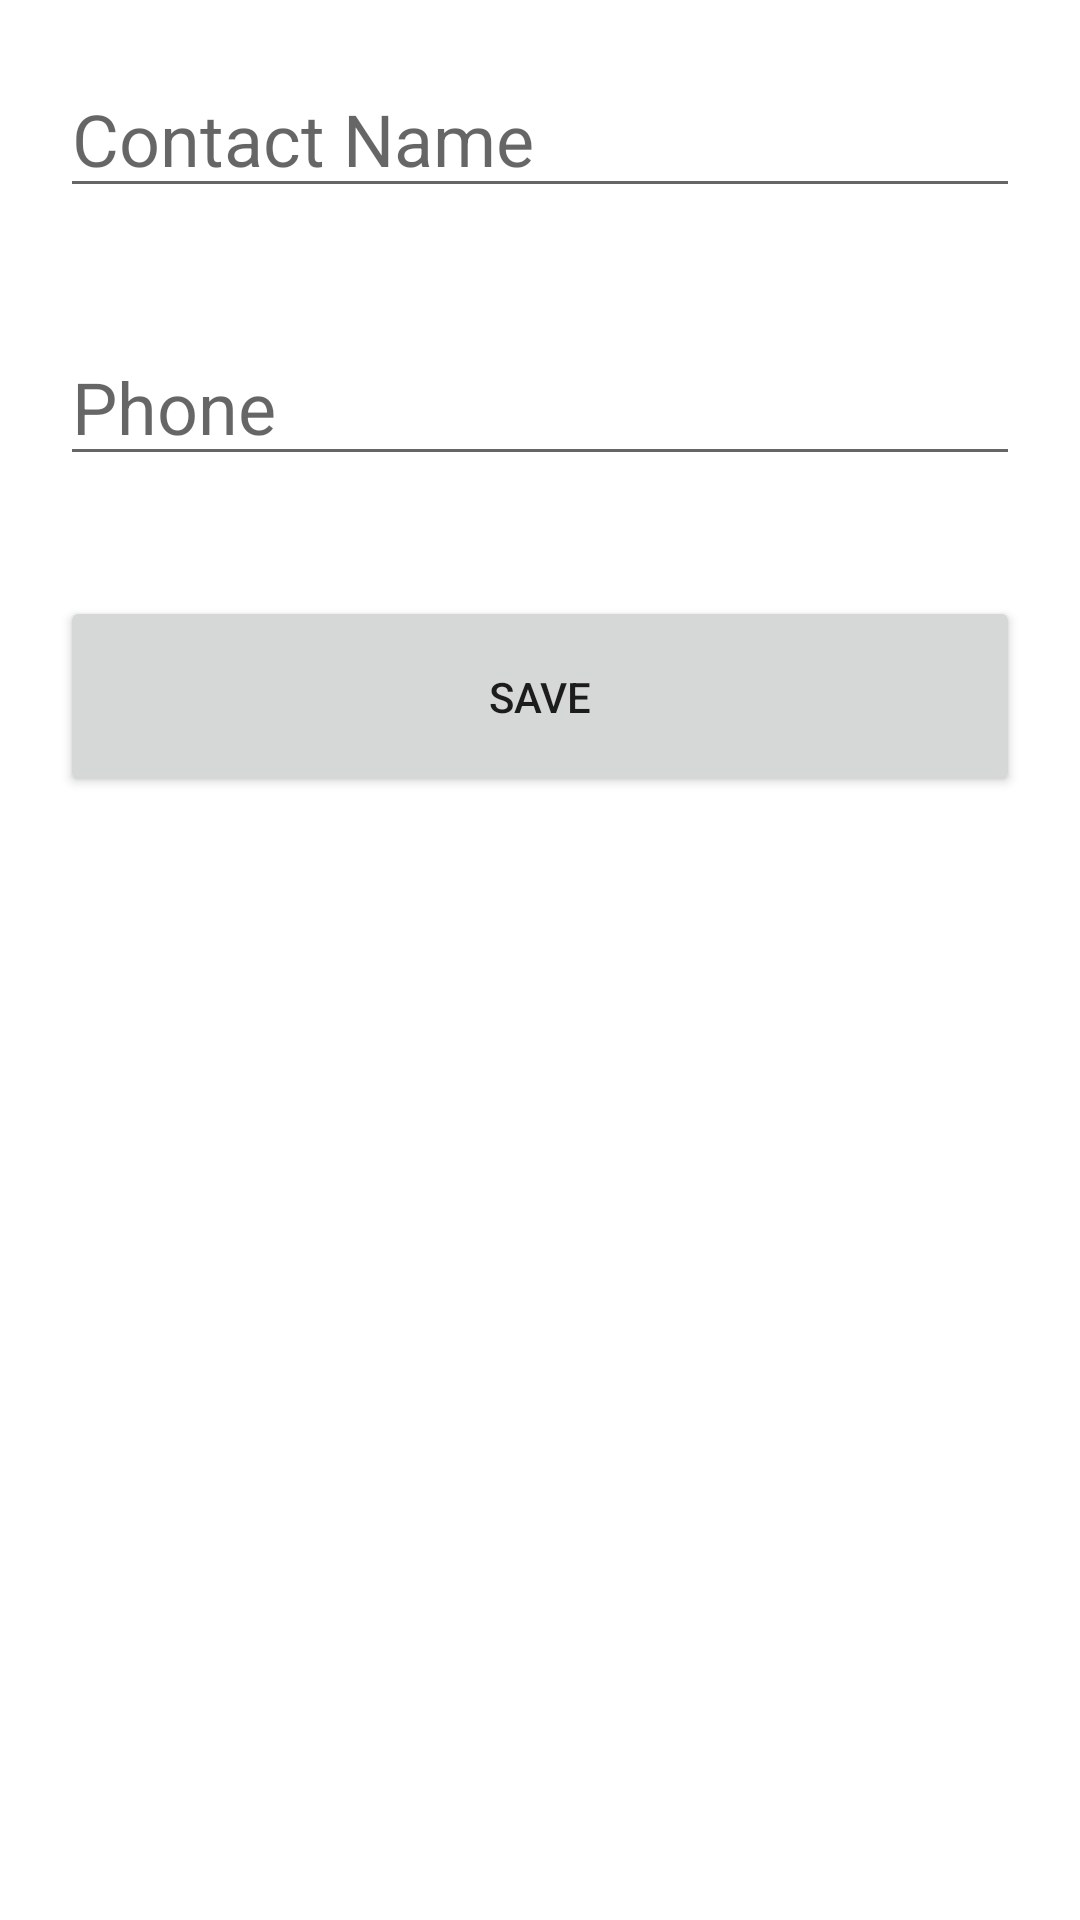

The Android layout XML behind this screen, and the referenced resources:
<!-- AndroidManifest.xml: application theme Theme.FireContacts -->
<!-- res/layout/activity_add_contact.xml -->
<?xml version="1.0" encoding="utf-8"?>
<LinearLayout xmlns:android="http://schemas.android.com/apk/res/android"
    xmlns:app="http://schemas.android.com/apk/res-auto"
    xmlns:tools="http://schemas.android.com/tools"
    android:id="@+id/linlay"
    android:layout_width="match_parent"
    android:layout_height="match_parent"
    android:layout_margin="20dp"
    android:orientation="vertical"
    tools:context=".AddContact">

    <com.google.android.material.textfield.TextInputEditText
        android:id="@+id/contact_name"
        android:layout_width="match_parent"
        android:layout_height="wrap_content"
        android:layout_marginStart="20dp"
        android:layout_marginTop="20dp"
        android:layout_marginEnd="20dp"
        android:layout_marginBottom="20dp"
        android:hint="@string/contact_name"
        android:textSize="24sp"
        app:layout_constraintEnd_toEndOf="parent"
        app:layout_constraintStart_toStartOf="parent"
        app:layout_constraintTop_toTopOf="parent" />

    <com.google.android.material.textfield.TextInputEditText
        android:id="@+id/contact_phone"
        android:layout_width="match_parent"
        android:layout_height="wrap_content"
        android:layout_marginStart="20dp"
        android:layout_marginTop="20dp"
        android:layout_marginEnd="20dp"
        android:layout_marginBottom="20dp"
        android:hint="@string/phone"
        android:textSize="24sp"
        app:layout_constraintBottom_toBottomOf="parent"
        app:layout_constraintEnd_toEndOf="parent"
        app:layout_constraintStart_toStartOf="parent"
        app:layout_constraintTop_toBottomOf="@+id/contact_name" />

    <Button
        android:id="@+id/button_save"
        android:layout_width="match_parent"
        android:layout_height="67dp"
        android:layout_margin="20dp"
        android:text="@string/save"
        app:layout_constraintBottom_toBottomOf="parent"
        app:layout_constraintEnd_toEndOf="parent"
        app:layout_constraintStart_toStartOf="parent"
        app:layout_constraintTop_toTopOf="parent" />
</LinearLayout>
<!-- resources referenced by this layout -->
<resources>
  <string name="contact_name">Contact Name</string>
  <string name="phone">Phone</string>
  <string name="save">SAVE</string>
  <style name="Theme.FireContacts" parent="Theme.MaterialComponents.DayNight.DarkActionBar">
          
          <item name="colorPrimary">@color/purple_500</item>
          <item name="colorPrimaryVariant">@color/purple_700</item>
          <item name="colorOnPrimary">@color/white</item>
          
          <item name="colorSecondary">@color/teal_200</item>
          <item name="colorSecondaryVariant">@color/teal_700</item>
          <item name="colorOnSecondary">@color/black</item>
          
          <item name="android:statusBarColor" tools:targetApi="l">?attr/colorPrimaryVariant</item>
          
      </style>
  <!-- not gathered from this repository: default colours our renderer supplied (Android Studio template values) -->
  <color name="purple_500">#FF6200EE</color>
  <color name="purple_700">#FF3700B3</color>
  <color name="teal_200">#FF03DAC5</color>
  <color name="teal_700">#FF018786</color>
  <color name="black">#FF000000</color>
  <color name="white">#FFFFFFFF</color>
</resources>
